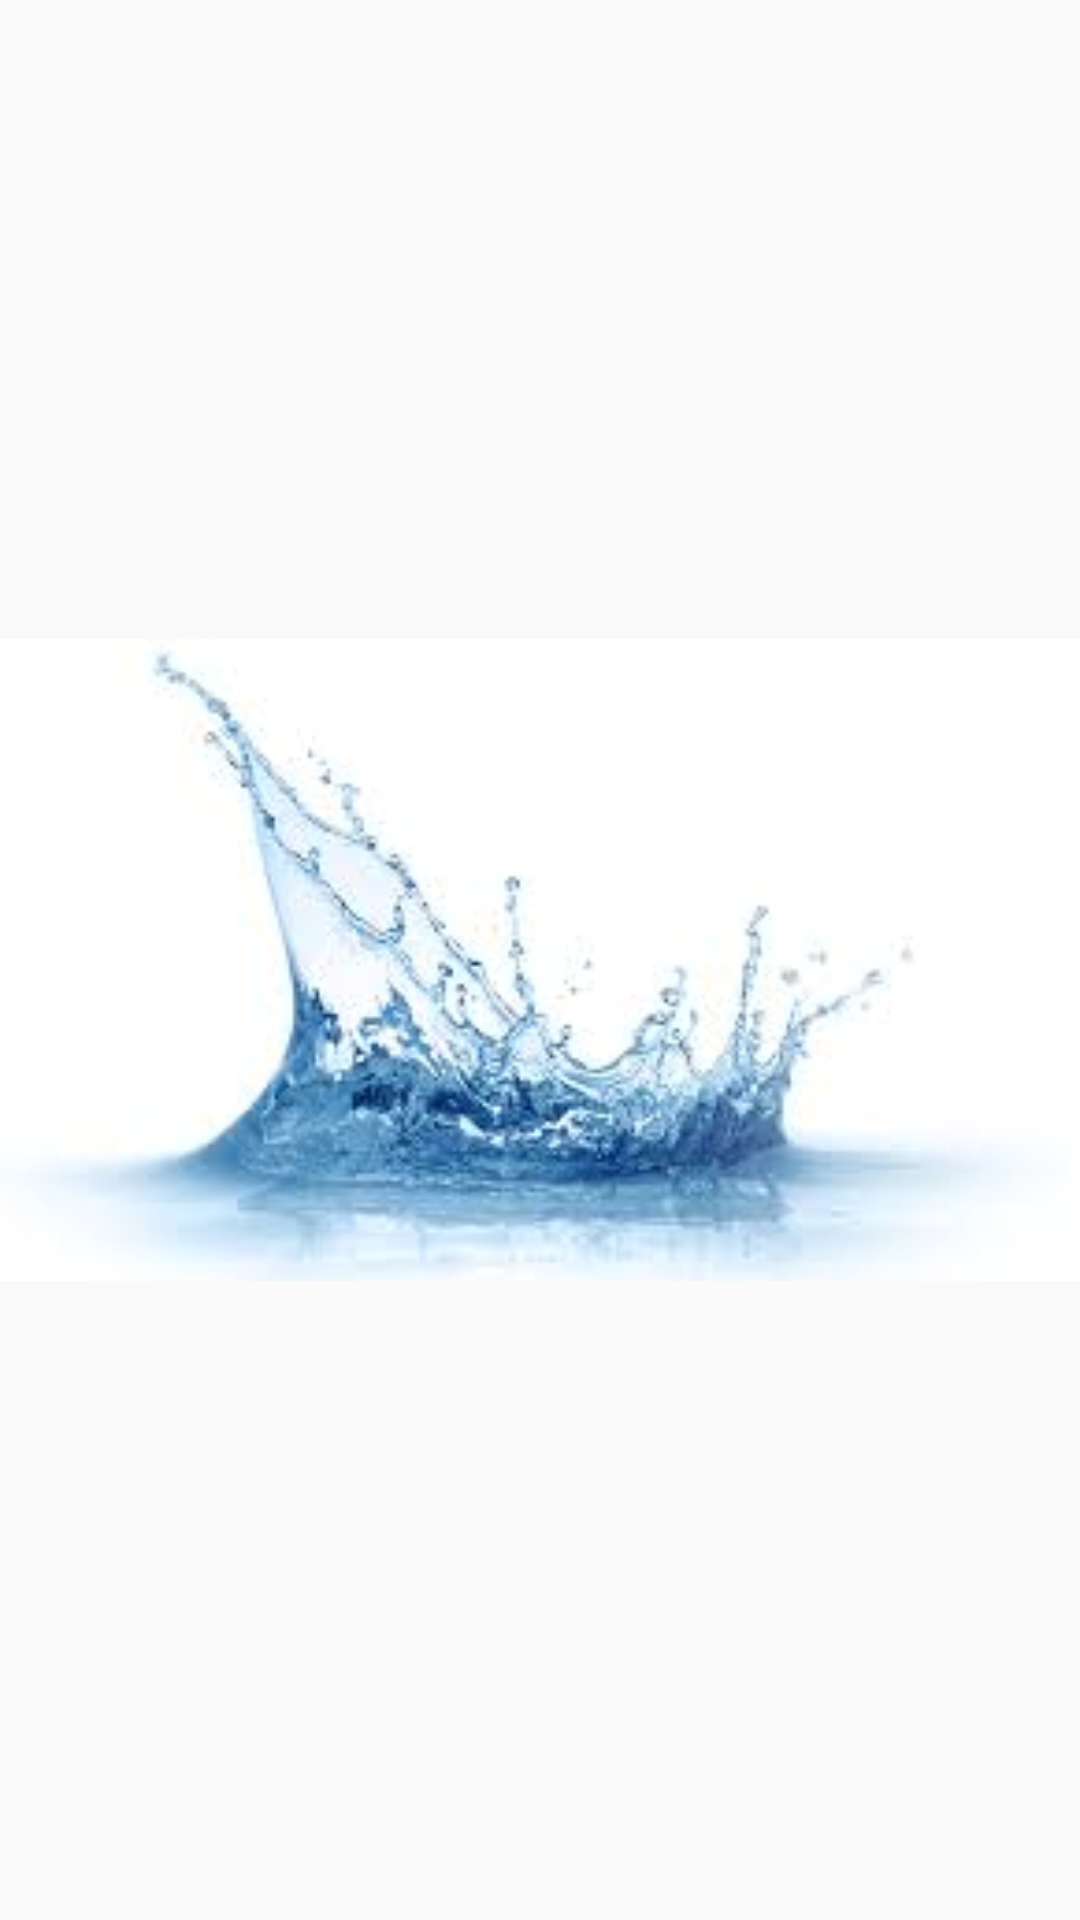

Here is an Android app screen rendered from its layout file. Give the layout XML and the strings, colors and styles it references.
<!-- AndroidManifest.xml: application theme AppTheme -->
<!-- res/layout/activity_splashscreen.xml -->
<?xml version="1.0" encoding="utf-8"?>
<RelativeLayout xmlns:android="http://schemas.android.com/apk/res/android"
    xmlns:app="http://schemas.android.com/apk/res-auto"
    xmlns:tools="http://schemas.android.com/tools"
    android:layout_width="wrap_content"
    android:layout_height="wrap_content"
    android:orientation="vertical"
    tools:context="com.naufalcahyo.naufalcahyo_1202150366_modul3.SplashScreen">

    //untuk splash screen
    <ImageView
        android:id="@+id/splashscreen"
        android:layout_width="match_parent"
        android:layout_height="match_parent"
        android:layout_alignParentStart="true"
        android:layout_gravity="center"
        android:src="@drawable/airsplash" />

</RelativeLayout>
<!-- resources referenced by this layout -->
<resources>
  <!-- drawable airsplash: jpg bitmap (drawable, 5572 bytes) -->
  <style name="AppTheme" parent="Theme.AppCompat.Light.DarkActionBar">
          
          <item name="colorPrimary">@color/colorPrimary</item>
          <item name="colorPrimaryDark">@color/colorPrimaryDark</item>
          <item name="colorAccent">@color/colorAccent</item>
      </style>
  <!-- not gathered from this repository: default colours our renderer supplied (Android Studio template values) -->
  <color name="colorPrimary">#FF6200EE</color>
  <color name="colorPrimaryDark">#FF3700B3</color>
  <color name="colorAccent">#FF03DAC5</color>
</resources>
